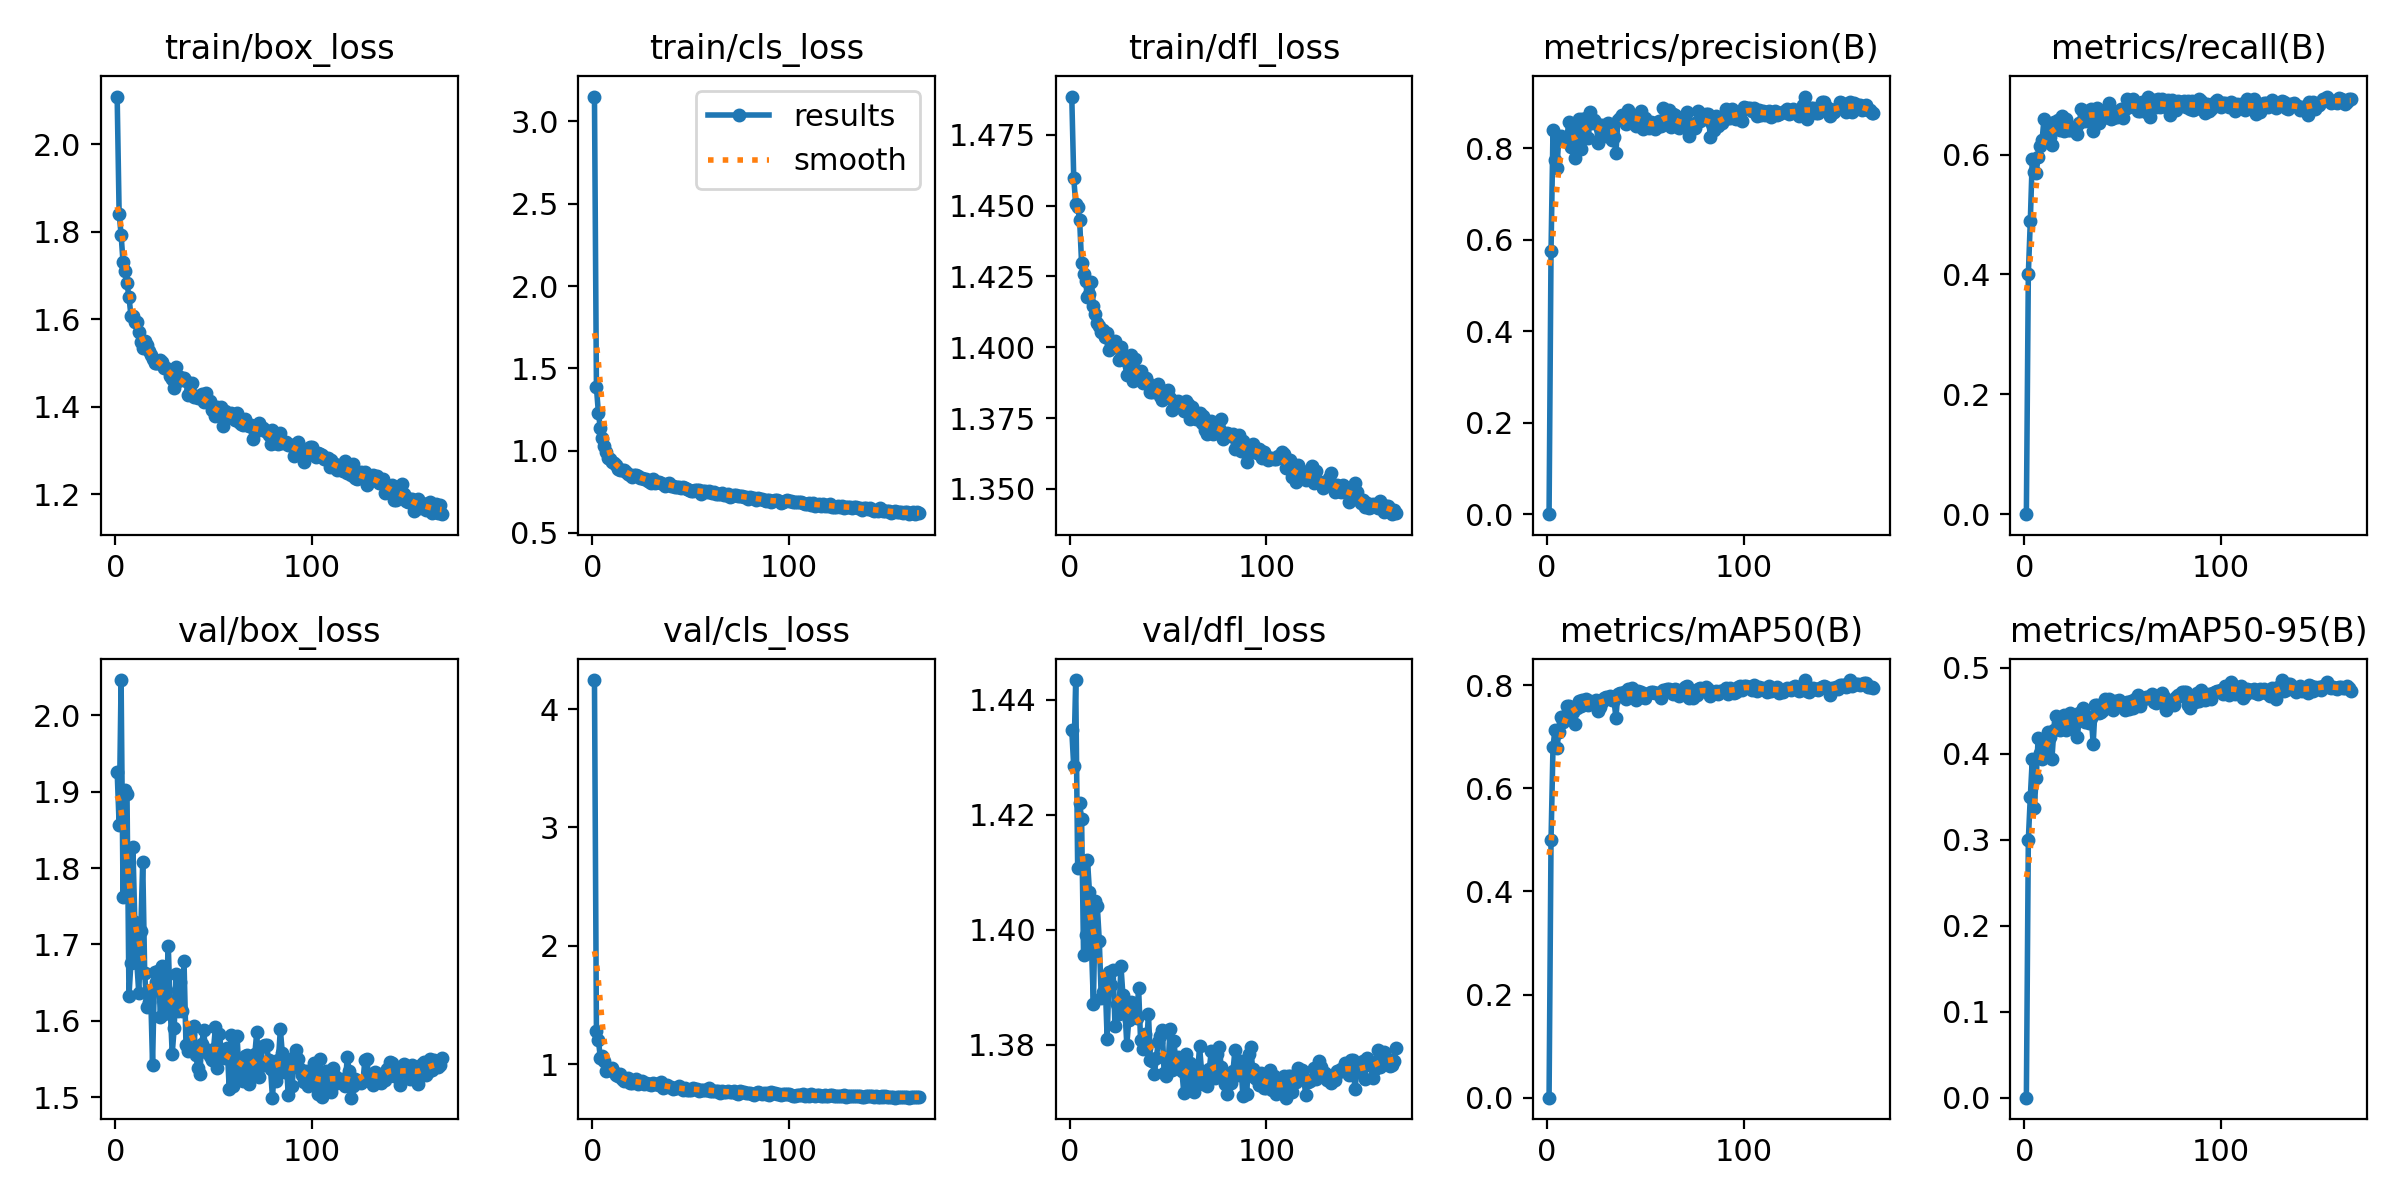

The data file committed next to this chart (first rows):
epoch, time, train/box_loss, train/cls_loss, train/dfl_loss, metrics/precision(B), metrics/recall(B), metrics/mAP50(B), metrics/mAP50-95(B), val/box_loss, val/cls_loss, val/dfl_loss, lr/pg0, lr/pg1, lr/pg2
1, 36.22, 2.109, 3.151, 1.489, 0, 0, 0, 0, 1.926, 4.246, 1.435, 0.0004701, 0.0004701, 0.0004701
2, 72.57, 1.841, 1.385, 1.46, 0.5755, 0.4005, 0.4999, 0.3, 1.857, 1.277, 1.428, 0.0009427, 0.0009427, 0.0009427
3, 108, 1.793, 1.23, 1.451, 0.8403, 0.4885, 0.6802, 0.3497, 2.046, 1.204, 1.443, 0.001411, 0.001411, 0.001411
4, 143.7, 1.73, 1.135, 1.45, 0.7741, 0.5929, 0.7142, 0.3934, 1.762, 1.05, 1.411, 0.001412, 0.001412, 0.001412
5, 178.9, 1.711, 1.078, 1.445, 0.7575, 0.5701, 0.6773, 0.3369, 1.901, 1.07, 1.422, 0.001406, 0.001406, 0.001406
6, 214.4, 1.682, 1.028, 1.43, 0.8247, 0.5698, 0.7103, 0.3717, 1.898, 1.026, 1.419, 0.0014, 0.0014, 0.0014
7, 249.5, 1.652, 0.9904, 1.426, 0.827, 0.5965, 0.7387, 0.4189, 1.633, 0.9379, 1.396, 0.001395, 0.001395, 0.001395
8, 284.8, 1.608, 0.9548, 1.423, 0.8189, 0.6147, 0.7279, 0.4005, 1.676, 0.9496, 1.399, 0.001389, 0.001389, 0.001389
9, 320, 1.606, 0.9515, 1.418, 0.8205, 0.6247, 0.7408, 0.394, 1.828, 0.9614, 1.412, 0.001383, 0.001383, 0.001383
10, 355.2, 1.594, 0.9297, 1.419, 0.8175, 0.66, 0.7607, 0.4158, 1.729, 0.9637, 1.407, 0.001378, 0.001378, 0.001378
11, 390.4, 1.594, 0.9268, 1.423, 0.8572, 0.6295, 0.7591, 0.4055, 1.676, 0.9296, 1.397, 0.001372, 0.001372, 0.001372
12, 425.4, 1.57, 0.9102, 1.415, 0.8016, 0.64, 0.7524, 0.425, 1.636, 0.906, 1.387, 0.001366, 0.001366, 0.001366
13, 460.3, 1.547, 0.8907, 1.412, 0.8448, 0.6295, 0.7486, 0.4191, 1.718, 0.8965, 1.405, 0.00136, 0.00136, 0.00136
14, 495.2, 1.535, 0.8823, 1.409, 0.7789, 0.6154, 0.7243, 0.3942, 1.808, 0.9141, 1.404, 0.001355, 0.001355, 0.001355
15, 530.2, 1.55, 0.8811, 1.408, 0.8064, 0.6544, 0.7553, 0.4279, 1.663, 0.8695, 1.398, 0.001349, 0.001349, 0.001349
16, 565.2, 1.541, 0.883, 1.405, 0.8629, 0.646, 0.7699, 0.4437, 1.618, 0.8601, 1.388, 0.001343, 0.001343, 0.001343
17, 600.1, 1.526, 0.869, 1.406, 0.7986, 0.657, 0.7599, 0.4358, 1.625, 0.8718, 1.389, 0.001338, 0.001338, 0.001338
18, 635.1, 1.517, 0.8597, 1.404, 0.8627, 0.6413, 0.7709, 0.4275, 1.64, 0.88, 1.391, 0.001332, 0.001332, 0.001332
19, 670, 1.509, 0.8523, 1.405, 0.8287, 0.6638, 0.7637, 0.4422, 1.542, 0.8404, 1.381, 0.001326, 0.001326, 0.001326
20, 705, 1.5, 0.839, 1.399, 0.8655, 0.64, 0.7724, 0.4451, 1.664, 0.8388, 1.393, 0.00132, 0.00132, 0.00132
21, 740.1, 1.501, 0.8513, 1.401, 0.8232, 0.6597, 0.7623, 0.4279, 1.65, 0.8497, 1.39, 0.001315, 0.001315, 0.001315
22, 775.3, 1.501, 0.8497, 1.401, 0.8794, 0.6409, 0.7703, 0.431, 1.665, 0.8747, 1.393, 0.001309, 0.001309, 0.001309
23, 810.2, 1.508, 0.8436, 1.402, 0.8558, 0.6406, 0.7673, 0.4474, 1.605, 0.8322, 1.383, 0.001303, 0.001303, 0.001303
24, 845.3, 1.502, 0.8343, 1.4, 0.8618, 0.6413, 0.768, 0.4313, 1.672, 0.8481, 1.387, 0.001298, 0.001298, 0.001298
25, 880.4, 1.489, 0.835, 1.396, 0.8559, 0.6443, 0.7718, 0.4436, 1.608, 0.8606, 1.385, 0.001292, 0.001292, 0.001292
26, 915.4, 1.488, 0.8284, 1.4, 0.8103, 0.6452, 0.7504, 0.4373, 1.64, 0.8299, 1.394, 0.001286, 0.001286, 0.001286
27, 950.3, 1.487, 0.8267, 1.396, 0.8437, 0.6346, 0.7576, 0.42, 1.698, 0.8411, 1.389, 0.00128, 0.00128, 0.00128
28, 985.3, 1.47, 0.8184, 1.395, 0.8503, 0.653, 0.7678, 0.4478, 1.616, 0.827, 1.386, 0.001275, 0.001275, 0.001275
29, 1020, 1.464, 0.8101, 1.39, 0.8327, 0.676, 0.775, 0.4478, 1.557, 0.8285, 1.38, 0.001269, 0.001269, 0.001269
30, 1055, 1.443, 0.804, 1.393, 0.826, 0.6727, 0.7766, 0.4528, 1.59, 0.8252, 1.384, 0.001263, 0.001263, 0.001263
31, 1090, 1.492, 0.8274, 1.397, 0.8549, 0.6565, 0.7752, 0.4365, 1.661, 0.8392, 1.387, 0.001258, 0.001258, 0.001258
32, 1125, 1.458, 0.8059, 1.388, 0.8457, 0.6721, 0.7798, 0.4442, 1.612, 0.8276, 1.387, 0.001252, 0.001252, 0.001252
33, 1160, 1.468, 0.8104, 1.396, 0.8183, 0.6734, 0.7716, 0.4353, 1.65, 0.8321, 1.386, 0.001246, 0.001246, 0.001246
34, 1196, 1.464, 0.8115, 1.392, 0.8253, 0.6759, 0.7723, 0.4412, 1.613, 0.8242, 1.385, 0.00124, 0.00124, 0.00124
35, 1231, 1.466, 0.8047, 1.389, 0.7888, 0.6391, 0.7367, 0.4118, 1.678, 0.8503, 1.39, 0.001235, 0.001235, 0.001235
36, 1266, 1.458, 0.7993, 1.392, 0.8605, 0.6734, 0.7837, 0.4566, 1.568, 0.7969, 1.381, 0.001229, 0.001229, 0.001229
37, 1300, 1.427, 0.7862, 1.387, 0.865, 0.6781, 0.785, 0.4566, 1.561, 0.804, 1.379, 0.001223, 0.001223, 0.001223
38, 1336, 1.434, 0.7946, 1.388, 0.8719, 0.6525, 0.7804, 0.448, 1.583, 0.821, 1.382, 0.001218, 0.001218, 0.001218
39, 1371, 1.453, 0.8021, 1.389, 0.8626, 0.6716, 0.787, 0.4484, 1.59, 0.8041, 1.379, 0.001212, 0.001212, 0.001212
40, 1406, 1.422, 0.7864, 1.388, 0.8519, 0.6614, 0.7731, 0.4507, 1.593, 0.808, 1.385, 0.001206, 0.001206, 0.001206
41, 1441, 1.424, 0.7862, 1.384, 0.8837, 0.6729, 0.7926, 0.4636, 1.555, 0.7899, 1.377, 0.0012, 0.0012, 0.0012
42, 1476, 1.421, 0.7819, 1.384, 0.8636, 0.6713, 0.7837, 0.4618, 1.538, 0.797, 1.377, 0.001195, 0.001195, 0.001195
43, 1511, 1.421, 0.7817, 1.385, 0.8676, 0.6865, 0.795, 0.4637, 1.53, 0.7962, 1.375, 0.001189, 0.001189, 0.001189
44, 1546, 1.429, 0.7803, 1.384, 0.8702, 0.6587, 0.7816, 0.4542, 1.57, 0.8117, 1.378, 0.001183, 0.001183, 0.001183
45, 1581, 1.411, 0.7702, 1.387, 0.8484, 0.6603, 0.7721, 0.4511, 1.587, 0.7964, 1.38, 0.001177, 0.001177, 0.001177
46, 1616, 1.431, 0.7793, 1.383, 0.8717, 0.6704, 0.7882, 0.4613, 1.56, 0.7802, 1.382, 0.001172, 0.001172, 0.001172
47, 1651, 1.414, 0.7713, 1.381, 0.8689, 0.662, 0.7799, 0.4593, 1.562, 0.8005, 1.383, 0.001166, 0.001166, 0.001166
48, 1686, 1.412, 0.7683, 1.385, 0.8813, 0.6653, 0.7865, 0.463, 1.554, 0.7785, 1.375, 0.00116, 0.00116, 0.00116
49, 1721, 1.392, 0.7604, 1.384, 0.8421, 0.6767, 0.7764, 0.4561, 1.548, 0.7804, 1.374, 0.001155, 0.001155, 0.001155
50, 1756, 1.393, 0.7544, 1.385, 0.8658, 0.6616, 0.7759, 0.4563, 1.563, 0.7826, 1.376, 0.001149, 0.001149, 0.001149
51, 1791, 1.379, 0.7556, 1.382, 0.8463, 0.6767, 0.7836, 0.4504, 1.592, 0.7957, 1.383, 0.001143, 0.001143, 0.001143
52, 1826, 1.399, 0.7592, 1.378, 0.844, 0.6925, 0.7841, 0.4602, 1.538, 0.7908, 1.376, 0.001137, 0.001137, 0.001137
53, 1861, 1.392, 0.7591, 1.38, 0.8575, 0.6798, 0.7864, 0.4523, 1.582, 0.7925, 1.381, 0.001132, 0.001132, 0.001132
54, 1896, 1.401, 0.7593, 1.379, 0.855, 0.6827, 0.7876, 0.4617, 1.56, 0.7751, 1.377, 0.001126, 0.001126, 0.001126
55, 1930, 1.357, 0.7386, 1.381, 0.8424, 0.6934, 0.7858, 0.4537, 1.562, 0.7765, 1.378, 0.00112, 0.00112, 0.00112
56, 1965, 1.391, 0.7561, 1.38, 0.8468, 0.6805, 0.7849, 0.4641, 1.551, 0.7846, 1.376, 0.001115, 0.001115, 0.001115
57, 2000, 1.387, 0.7577, 1.379, 0.859, 0.6796, 0.7838, 0.4561, 1.565, 0.7811, 1.375, 0.001109, 0.001109, 0.001109
58, 2035, 1.377, 0.7458, 1.378, 0.8478, 0.6725, 0.7749, 0.4681, 1.51, 0.7793, 1.372, 0.001103, 0.001103, 0.001103
59, 2070, 1.386, 0.7553, 1.381, 0.887, 0.673, 0.7912, 0.4559, 1.581, 0.7945, 1.378, 0.001097, 0.001097, 0.001097
60, 2105, 1.378, 0.7504, 1.38, 0.8639, 0.687, 0.7913, 0.4655, 1.514, 0.7708, 1.373, 0.001092, 0.001092, 0.001092
... 106 more rows
